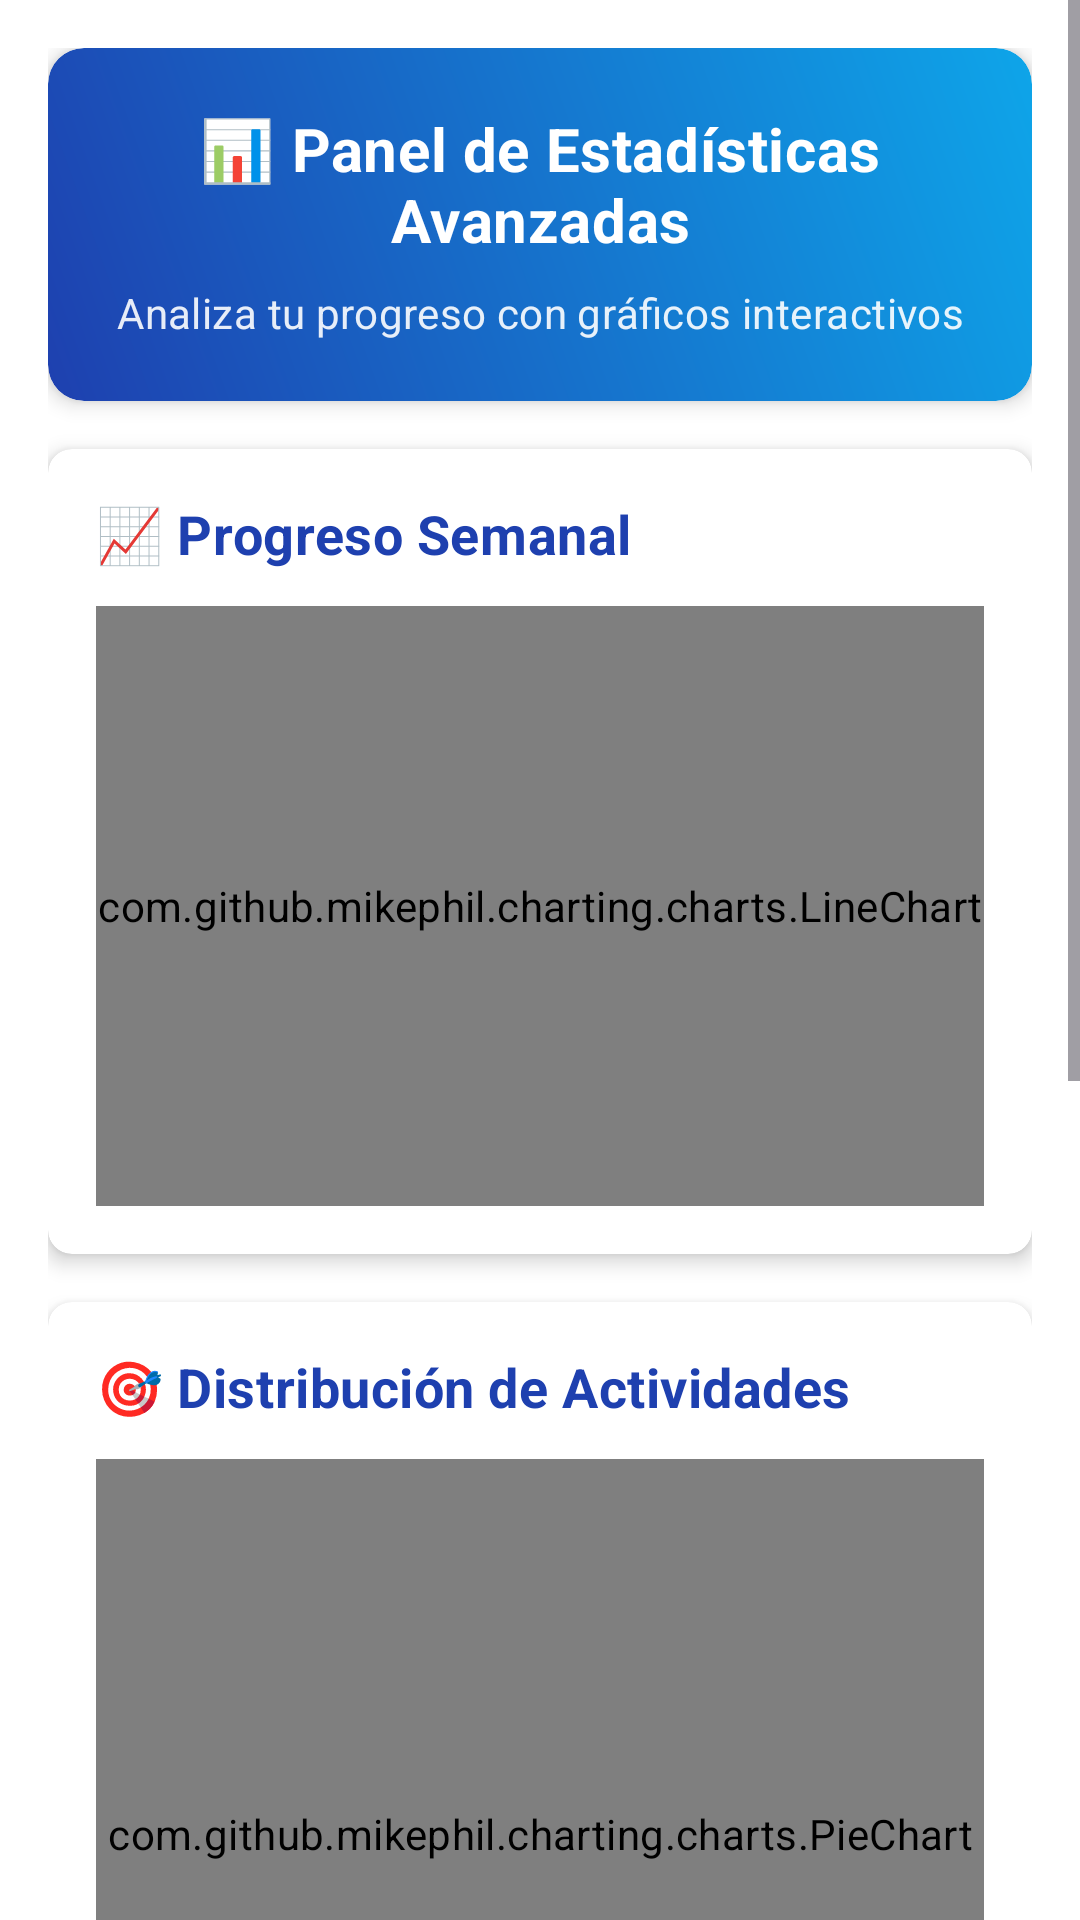

Write the Android layout XML for this screen, with the resource values it uses.
<!-- AndroidManifest.xml: application theme Theme.RunnerApp -->
<!-- res/layout/activity_statistics.xml -->
<?xml version="1.0" encoding="utf-8"?>
<ScrollView xmlns:android="http://schemas.android.com/apk/res/android"
    xmlns:app="http://schemas.android.com/apk/res-auto"
    android:layout_width="match_parent"
    android:layout_height="match_parent"
    android:background="@color/background_light">

    <LinearLayout
        android:layout_width="match_parent"
        android:layout_height="wrap_content"
        android:orientation="vertical"
        android:padding="16dp">

        
        <androidx.cardview.widget.CardView
            android:layout_width="match_parent"
            android:layout_height="wrap_content"
            android:layout_marginBottom="16dp"
            app:cardCornerRadius="12dp"
            app:cardElevation="4dp">

            <LinearLayout
                android:layout_width="match_parent"
                android:layout_height="wrap_content"
                android:background="@drawable/gradient_primary"
                android:orientation="vertical"
                android:padding="20dp">

                <TextView
                    android:layout_width="match_parent"
                    android:layout_height="wrap_content"
                    android:text="📊 Panel de Estadísticas Avanzadas"
                    android:textColor="@android:color/white"
                    android:textSize="20sp"
                    android:textStyle="bold"
                    android:gravity="center" />

                <TextView
                    android:layout_width="match_parent"
                    android:layout_height="wrap_content"
                    android:layout_marginTop="8dp"
                    android:text="Analiza tu progreso con gráficos interactivos"
                    android:textColor="@android:color/white"
                    android:textSize="14sp"
                    android:gravity="center"
                    android:alpha="0.9" />

            </LinearLayout>

        </androidx.cardview.widget.CardView>

        
        <androidx.cardview.widget.CardView
            android:layout_width="match_parent"
            android:layout_height="wrap_content"
            android:layout_marginBottom="16dp"
            app:cardCornerRadius="8dp"
            app:cardElevation="4dp">

            <LinearLayout
                android:layout_width="match_parent"
                android:layout_height="wrap_content"
                android:orientation="vertical"
                android:padding="16dp">

                <TextView
                    android:layout_width="match_parent"
                    android:layout_height="wrap_content"
                    android:text="📈 Progreso Semanal"
                    android:textSize="18sp"
                    android:textStyle="bold"
                    android:textColor="@color/primary_color"
                    android:layout_marginBottom="12dp" />

                <com.github.mikephil.charting.charts.LineChart
                    android:id="@+id/chart_weekly_progress"
                    android:layout_width="match_parent"
                    android:layout_height="200dp" />

            </LinearLayout>

        </androidx.cardview.widget.CardView>

        
        <androidx.cardview.widget.CardView
            android:layout_width="match_parent"
            android:layout_height="wrap_content"
            android:layout_marginBottom="16dp"
            app:cardCornerRadius="8dp"
            app:cardElevation="4dp">

            <LinearLayout
                android:layout_width="match_parent"
                android:layout_height="wrap_content"
                android:orientation="vertical"
                android:padding="16dp">

                <TextView
                    android:layout_width="match_parent"
                    android:layout_height="wrap_content"
                    android:text="🎯 Distribución de Actividades"
                    android:textSize="18sp"
                    android:textStyle="bold"
                    android:textColor="@color/primary_color"
                    android:layout_marginBottom="12dp" />

                <com.github.mikephil.charting.charts.PieChart
                    android:id="@+id/chart_activity_distribution"
                    android:layout_width="match_parent"
                    android:layout_height="250dp" />

            </LinearLayout>

        </androidx.cardview.widget.CardView>

        
        <androidx.cardview.widget.CardView
            android:layout_width="match_parent"
            android:layout_height="wrap_content"
            android:layout_marginBottom="16dp"
            app:cardCornerRadius="8dp"
            app:cardElevation="4dp">

            <LinearLayout
                android:layout_width="match_parent"
                android:layout_height="wrap_content"
                android:orientation="vertical"
                android:padding="16dp">

                <TextView
                    android:layout_width="match_parent"
                    android:layout_height="wrap_content"
                    android:text="📊 Comparación Mensual"
                    android:textSize="18sp"
                    android:textStyle="bold"
                    android:textColor="@color/primary_color"
                    android:layout_marginBottom="12dp" />

                <com.github.mikephil.charting.charts.BarChart
                    android:id="@+id/chart_monthly_comparison"
                    android:layout_width="match_parent"
                    android:layout_height="200dp" />

            </LinearLayout>

        </androidx.cardview.widget.CardView>

        
        <androidx.cardview.widget.CardView
            android:layout_width="match_parent"
            android:layout_height="wrap_content"
            app:cardCornerRadius="8dp"
            app:cardElevation="4dp">

            <LinearLayout
                android:layout_width="match_parent"
                android:layout_height="wrap_content"
                android:orientation="vertical"
                android:padding="16dp">

                <TextView
                    android:layout_width="match_parent"
                    android:layout_height="wrap_content"
                    android:text="📋 Estadísticas Detalladas"
                    android:textSize="18sp"
                    android:textStyle="bold"
                    android:textColor="@color/primary_color"
                    android:layout_marginBottom="12dp" />

                <androidx.recyclerview.widget.RecyclerView
                    android:id="@+id/recycler_statistics"
                    android:layout_width="match_parent"
                    android:layout_height="wrap_content"
                    android:nestedScrollingEnabled="false" />

            </LinearLayout>

        </androidx.cardview.widget.CardView>

    </LinearLayout>

</ScrollView>
<!-- resources referenced by this layout -->
<resources>
  <color name="background_light">#FFFFFF</color>
  <color name="primary_color">#1e40af</color>
  <!-- drawable gradient_primary (drawable) -->
  <?xml version="1.0" encoding="utf-8"?>
  <shape xmlns:android="http://schemas.android.com/apk/res/android">
      <gradient
          android:startColor="@color/primary_color"
          android:endColor="@color/secondary_color"
          android:angle="45" />
      <corners android:radius="12dp" />
  </shape>
  <style name="Theme.RunnerApp" parent="Theme.Material3.Light.NoActionBar">
          
          <item name="colorPrimary">@color/md_primary</item>
          <item name="colorOnPrimary">@color/md_onPrimary</item>
          <item name="colorSecondary">@color/secondary_fitness</item>
          <item name="colorOnSecondary">@color/text_on_primary</item>
          <item name="colorSurface">@color/md_surface</item>
          <item name="colorOnSurface">@color/md_onSurface</item>
  
          <item name="android:windowBackground">@color/md_background</item>
          
          
          <item name="android:textViewStyle">@style/Widget.RunnerApp.TextView</item>
          <item name="textAppearanceHeadline1">@style/TextAppearance.RunnerApp.Headline1</item>
          <item name="textAppearanceHeadline2">@style/TextAppearance.RunnerApp.Headline2</item>
      </style>
  <color name="secondary_color">#0ea5e9</color>
  <color name="md_primary">@color/brand_blue</color>
  <color name="md_onPrimary">#FFFFFF</color>
  <color name="secondary_fitness">#0ea5e9</color>
  <color name="text_on_primary">#ffffff</color>
  <color name="md_surface">#eff6ff</color>
  <color name="md_onSurface">#374151</color>
  <color name="md_background">#FFFFFF</color>
  <style name="Widget.RunnerApp.TextView" parent="Widget.AppCompat.TextView">
          <item name="android:fontFamily">sans-serif</item>
          <item name="android:letterSpacing">0.01</item>
      </style>
  <style name="TextAppearance.RunnerApp.Headline1" parent="TextAppearance.Material3.HeadlineLarge">
          <item name="android:fontFamily">sans-serif-medium</item>
          <item name="android:letterSpacing">0.02</item>
          <item name="android:textColor">@color/text_primary</item>
      </style>
  <style name="TextAppearance.RunnerApp.Headline2" parent="TextAppearance.Material3.HeadlineMedium">
          <item name="android:fontFamily">sans-serif</item>
          <item name="android:letterSpacing">0.01</item>
          <item name="android:textColor">@color/text_secondary</item>
      </style>
  <color name="brand_blue">#1e40af</color>
  <color name="text_primary">#374151</color>
  <color name="text_secondary">#374151</color>
</resources>
